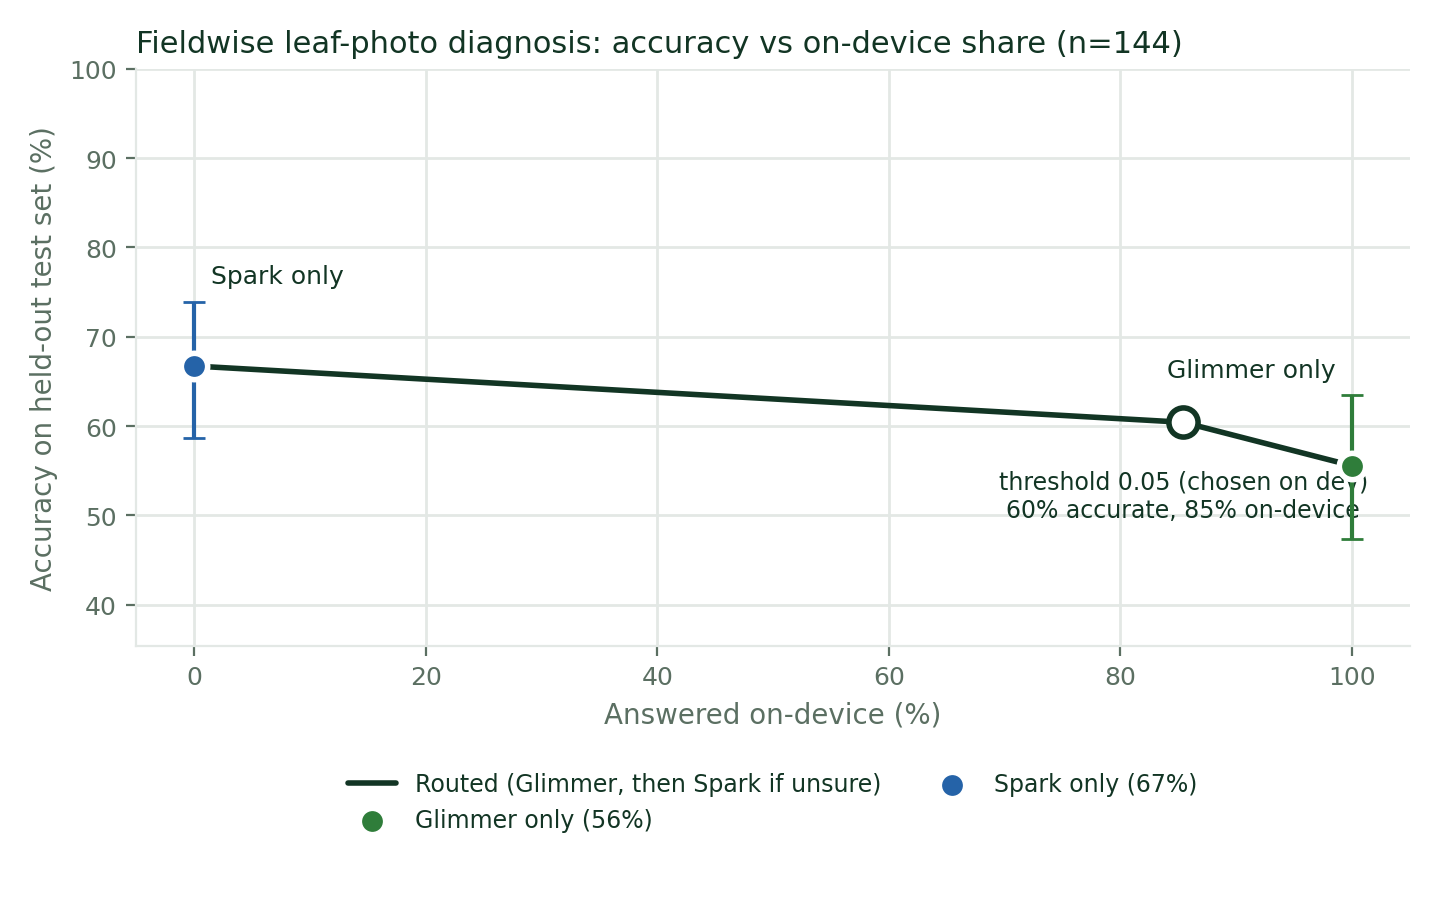

The file beside this chart, header and first rows:
split, threshold, on_device_share, accuracy, ci_low, ci_high, latency_median_s, cost_per_query_usd
dev, 0.0, 1.0, 0.6667, 0.5406, 0.7727, 12.41, 0.0
dev, 0.05, 0.85, 0.7333, 0.6099, 0.8287, 12.41, 0.0006562
dev, 0.1, 0.85, 0.7333, 0.6099, 0.8287, 12.41, 0.0006562
dev, 0.15, 0.85, 0.7333, 0.6099, 0.8287, 12.41, 0.0006562
dev, 0.2, 0.85, 0.7333, 0.6099, 0.8287, 12.41, 0.0006562
dev, 0.25, 0.85, 0.7333, 0.6099, 0.8287, 12.41, 0.0006562
dev, 0.3, 0.85, 0.7333, 0.6099, 0.8287, 12.41, 0.0006562
dev, 0.35, 0.85, 0.7333, 0.6099, 0.8287, 12.41, 0.0006562
dev, 0.4, 0.85, 0.7333, 0.6099, 0.8287, 12.41, 0.0006562
dev, 0.45, 0.85, 0.7333, 0.6099, 0.8287, 12.41, 0.0006562
dev, 0.5, 0.85, 0.7333, 0.6099, 0.8287, 12.41, 0.0006562
dev, 0.55, 0.85, 0.7333, 0.6099, 0.8287, 12.41, 0.0006562
dev, 0.6, 0.85, 0.7333, 0.6099, 0.8287, 12.41, 0.0006562
dev, 0.65, 0.85, 0.7333, 0.6099, 0.8287, 12.41, 0.0006562
dev, 0.7, 0.85, 0.7333, 0.6099, 0.8287, 12.41, 0.0006562
dev, 0.75, 0.85, 0.7333, 0.6099, 0.8287, 12.41, 0.0006562
dev, 0.8, 0.85, 0.7333, 0.6099, 0.8287, 12.41, 0.0006562
dev, 0.85, 0.85, 0.7333, 0.6099, 0.8287, 12.41, 0.0006562
dev, 0.9, 0.85, 0.7333, 0.6099, 0.8287, 12.41, 0.0006562
dev, 0.95, 0.85, 0.7333, 0.6099, 0.8287, 12.41, 0.0006562
dev, 1.0, 0.01667, 0.65, 0.5236, 0.7583, 17.88, 0.00404
test, 0.0, 1.0, 0.5556, 0.474, 0.6342, 12.64, 0.0
test, 0.05, 0.8542, 0.6042, 0.5226, 0.6803, 12.87, 0.0006837
test, 0.1, 0.8542, 0.6042, 0.5226, 0.6803, 12.87, 0.0006837
test, 0.15, 0.8542, 0.6042, 0.5226, 0.6803, 12.87, 0.0006837
test, 0.2, 0.8542, 0.6042, 0.5226, 0.6803, 12.87, 0.0006837
test, 0.25, 0.8542, 0.6042, 0.5226, 0.6803, 12.87, 0.0006837
test, 0.3, 0.8542, 0.6042, 0.5226, 0.6803, 12.87, 0.0006837
test, 0.35, 0.8542, 0.6042, 0.5226, 0.6803, 12.87, 0.0006837
test, 0.4, 0.8542, 0.6042, 0.5226, 0.6803, 12.87, 0.0006837
test, 0.45, 0.8542, 0.6042, 0.5226, 0.6803, 12.87, 0.0006837
test, 0.5, 0.8542, 0.6042, 0.5226, 0.6803, 12.87, 0.0006837
test, 0.55, 0.8542, 0.6042, 0.5226, 0.6803, 12.87, 0.0006837
test, 0.6, 0.8542, 0.6042, 0.5226, 0.6803, 12.87, 0.0006837
test, 0.65, 0.8542, 0.6042, 0.5226, 0.6803, 12.87, 0.0006837
test, 0.7, 0.8542, 0.6042, 0.5226, 0.6803, 12.87, 0.0006837
test, 0.75, 0.8542, 0.6042, 0.5226, 0.6803, 12.87, 0.0006837
test, 0.8, 0.8542, 0.6042, 0.5226, 0.6803, 12.87, 0.0006837
test, 0.85, 0.8542, 0.6042, 0.5226, 0.6803, 12.87, 0.0006837
test, 0.9, 0.8542, 0.6042, 0.5226, 0.6803, 12.87, 0.0006837
test, 0.95, 0.8542, 0.6042, 0.5226, 0.6803, 12.87, 0.0006837
test, 1.0, 0.006944, 0.6667, 0.5862, 0.7384, 17.7, 0.004083
